Run: headless pygame with SDL's dummy video driver; simulated clock (each Clock.tick advances the game by its frame time, no real sleeping); random seed 0; keys injected as events and as key.get_pressed() state; no mouse input.
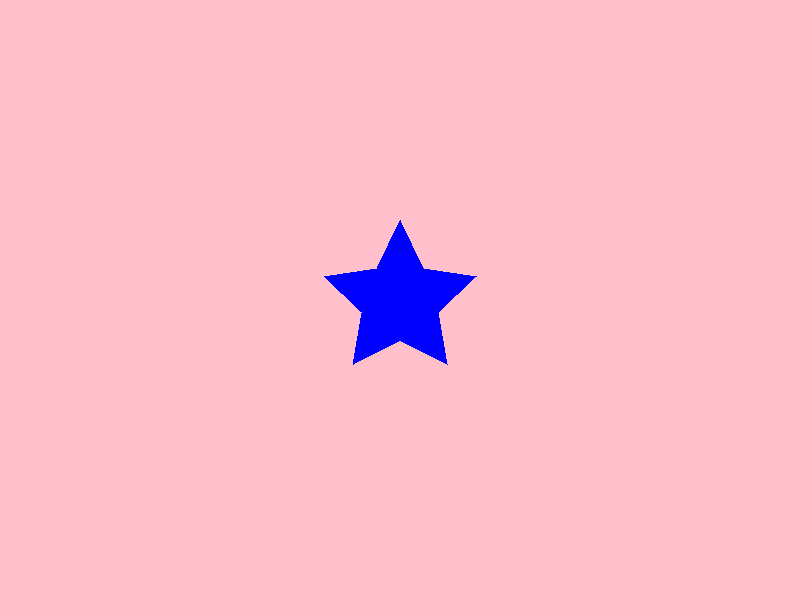
Frame 1 of 4 · flips 1–60 · no input
Frame 2 of 4 · flips 61–180 · tapped SPACE, RETURN · held RIGHT (→), D · screen unchanged from frame 1, image omitted
Frame 3 of 4 · flips 181–300 · held DOWN (↓), S · screen unchanged from frame 2, image omitted
Frame 4 of 4 · flips 301–420 · held LEFT (←), A, UP (↑), W · screen unchanged from frame 3, image omitted

The pygame program that drew these frames:

import pygame
import sys
import math

# Initialize Pygame
pygame.init()

# Screen dimensions
SCREEN_WIDTH = 800
SCREEN_HEIGHT = 600

# Set up the display
screen = pygame.display.set_mode((SCREEN_WIDTH, SCREEN_HEIGHT))
pygame.display.set_caption('Third Implementation - Python')

# Colors
PINK = (255, 192, 203)  # Pink background
BLUE = (0, 0, 255)      # Blue star color

# Main loop
running = True
clock = pygame.time.Clock()

while running:
    for event in pygame.event.get():
        if event.type == pygame.QUIT:
            running = False
    
    # Fill the screen with pink color
    screen.fill(PINK)
    
    # Draw a blue star
    center_x, center_y = SCREEN_WIDTH // 2, SCREEN_HEIGHT // 2
    radius = 80
    points = []
    num_points = 5  # For a 5-pointed star
    
    for i in range(num_points * 2):
        angle = math.pi / num_points * i - math.pi / 2
        if i % 2 == 0:
            # Outer points
            x = center_x + int(math.cos(angle) * radius)
            y = center_y + int(math.sin(angle) * radius)
        else:
            # Inner points
            x = center_x + int(math.cos(angle) * radius / 2)
            y = center_y + int(math.sin(angle) * radius / 2)
        points.append((x, y))
    
    pygame.draw.polygon(screen, BLUE, points)
    
    # Update the display
    pygame.display.flip()
    clock.tick(60)

# Quit
pygame.quit()
sys.exit()
